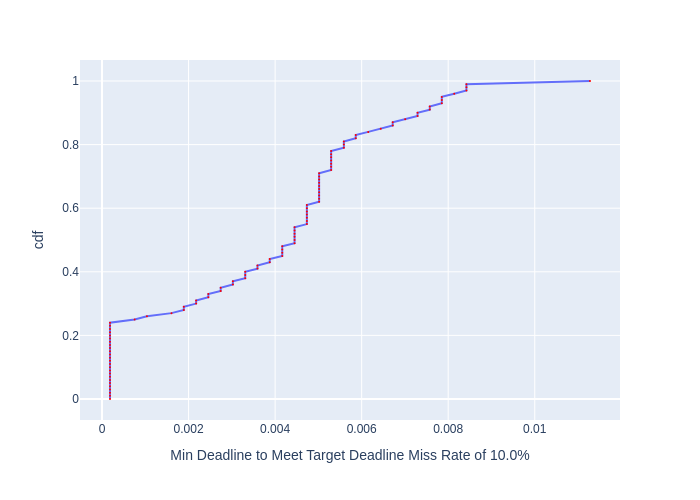

The table this chart was drawn from, first rows:
, cdf, Min Deadline to Meet Target Deadline Mis…
0, 0.0, 0.0001843
1, 0.01, 0.0001843
2, 0.02, 0.0001843
3, 0.03, 0.0001843
4, 0.04, 0.0001843
5, 0.05, 0.0001843
6, 0.06, 0.0001843
7, 0.07, 0.0001843
8, 0.08, 0.0001843
9, 0.09, 0.0001843
10, 0.1, 0.0001843
11, 0.11, 0.0001843
12, 0.12, 0.0001843
13, 0.13, 0.0001843
14, 0.14, 0.0001843
15, 0.15, 0.0001843
16, 0.16, 0.0001843
17, 0.17, 0.0001843
18, 0.18, 0.0001843
19, 0.19, 0.0001843
20, 0.2, 0.0001843
21, 0.21, 0.0001843
22, 0.22, 0.0001843
23, 0.23, 0.0001843
24, 0.24, 0.0001843
25, 0.25, 0.0007533
26, 0.26, 0.001037
27, 0.27, 0.001604
28, 0.28, 0.00189
29, 0.29, 0.00189
30, 0.3, 0.002174
31, 0.31, 0.002174
32, 0.32, 0.002457
33, 0.33, 0.002457
34, 0.34, 0.002742
35, 0.35, 0.002742
36, 0.36, 0.003025
37, 0.37, 0.003025
38, 0.38, 0.003309
39, 0.39, 0.003309
40, 0.4, 0.003309
41, 0.41, 0.003592
42, 0.42, 0.003592
43, 0.43, 0.003876
44, 0.44, 0.003876
45, 0.45, 0.004165
46, 0.46, 0.004165
47, 0.47, 0.004165
48, 0.48, 0.004165
49, 0.49, 0.004449
50, 0.5, 0.004449
51, 0.51, 0.004449
52, 0.52, 0.004449
53, 0.53, 0.004449
54, 0.54, 0.004449
55, 0.55, 0.004734
56, 0.56, 0.004734
57, 0.57, 0.004734
58, 0.58, 0.004734
59, 0.59, 0.004734
... 41 more rows
